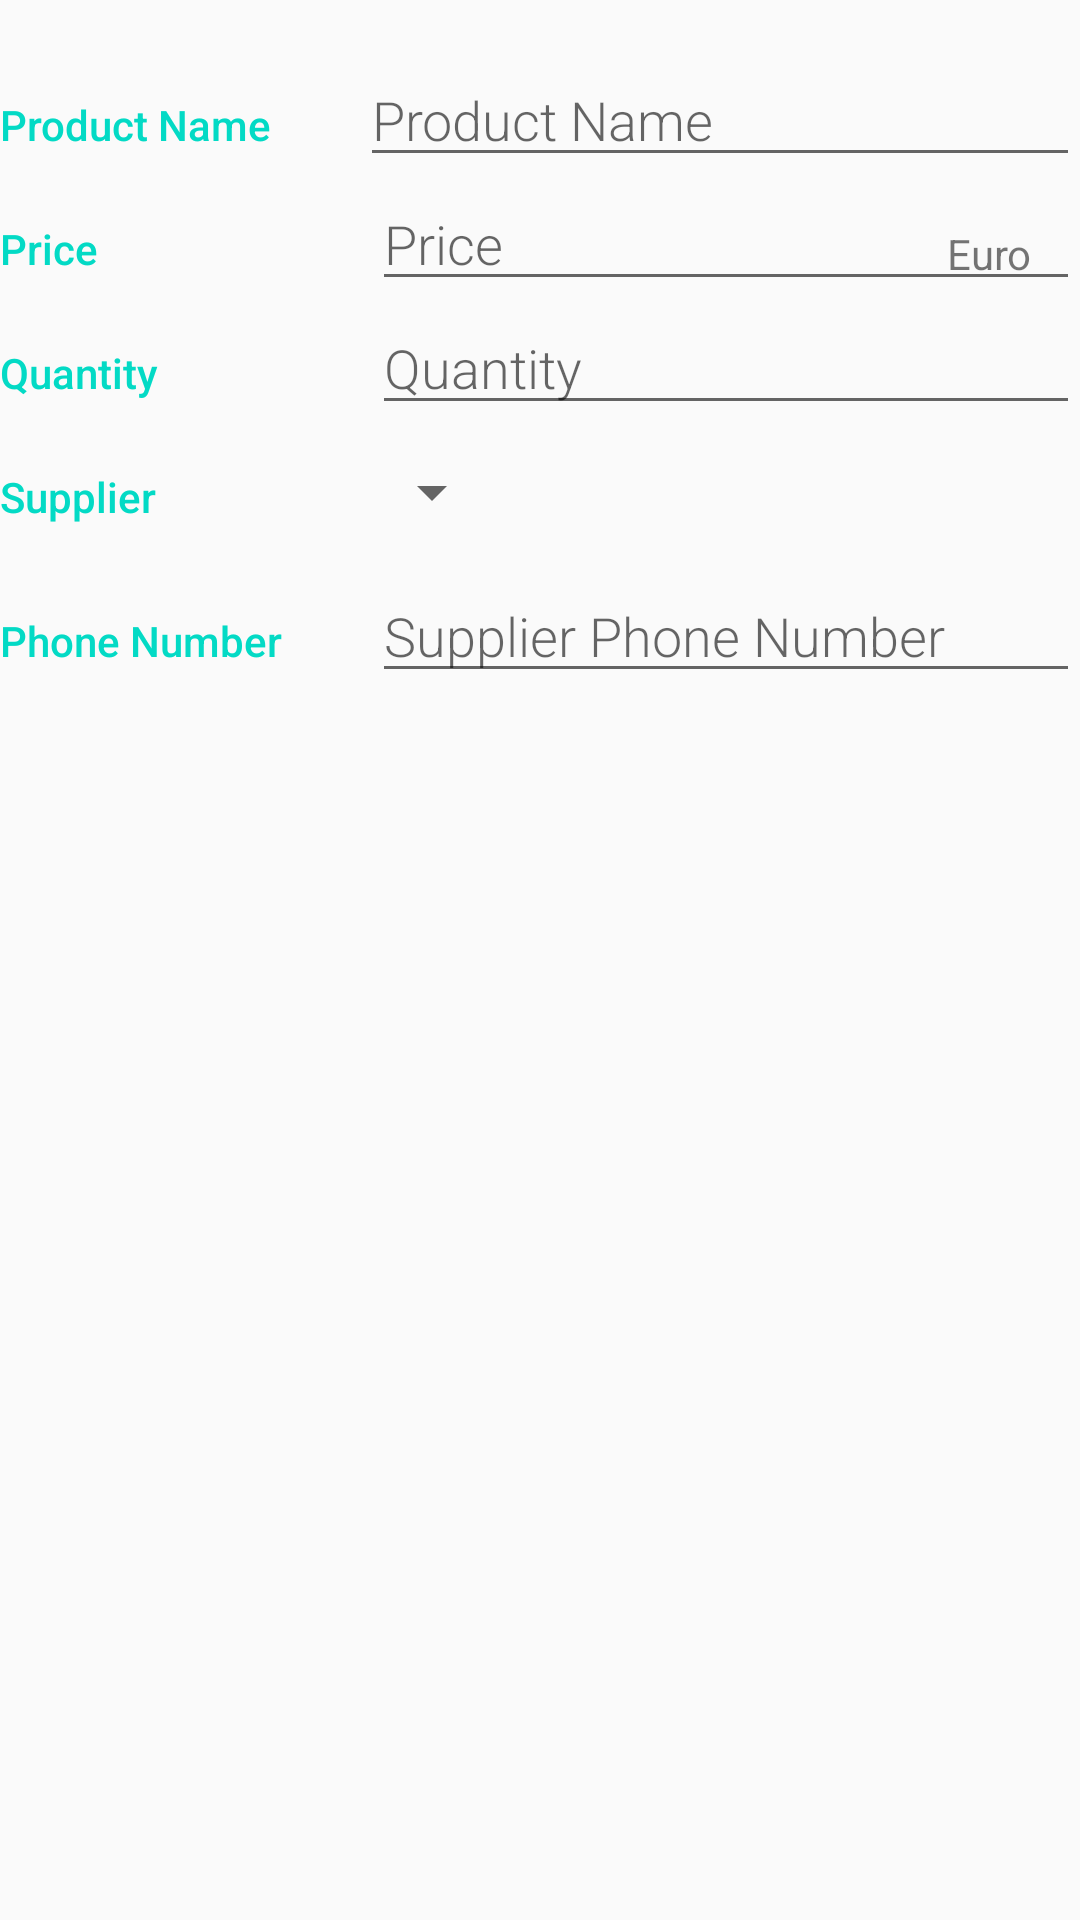

Android layout source for this screen:
<!-- AndroidManifest.xml: activity theme EditorTheme -->
<!-- res/layout/activity_editor.xml -->
<?xml version="1.0" encoding="utf-8"?>
<LinearLayout xmlns:android="http://schemas.android.com/apk/res/android"
    xmlns:app="http://schemas.android.com/apk/res-auto"
    xmlns:tools="http://schemas.android.com/tools"
    android:layout_width="match_parent"
    android:layout_height="match_parent"
    android:layout_marginLeft="16dp"
    android:orientation="vertical"
    tools:context=".EditorActivity">

    
    <LinearLayout
        android:layout_width="match_parent"
        android:layout_height="wrap_content"
        android:layout_marginTop="16dp"
        android:orientation="horizontal">

        <TextView
            style="@style/CategoryStyle"
            android:text="@string/category_product_name" />

        <RelativeLayout
            android:layout_width="0dp"
            android:layout_height="wrap_content"
            android:layout_weight="2">

            <EditText
                android:id="@+id/product_name_edit_text"
                style="@style/EditorFieldStyle"
                android:hint="@string/hint_product_name"
                android:inputType="textCapWords" />
        </RelativeLayout>
    </LinearLayout>

    
    <LinearLayout
        android:layout_width="match_parent"
        android:layout_height="wrap_content"
        android:orientation="horizontal">

        <TextView
            style="@style/CategoryStyle"
            android:text="@string/category_price" />

        
        <RelativeLayout
            android:layout_width="0dp"
            android:layout_height="wrap_content"
            android:layout_weight="2"
            android:paddingLeft="4dp">

            <EditText
                android:id="@+id/price_edit_text"
                style="@style/EditorFieldStyle"
                android:hint="@string/hint_price"
                android:inputType="number" />

            <TextView
                style="@style/EditorUnitsStyle"
                android:text="@string/price_currency" />
        </RelativeLayout>
    </LinearLayout>

    
    <LinearLayout
        android:layout_width="match_parent"
        android:layout_height="wrap_content"
        android:orientation="horizontal">

        <TextView
            style="@style/CategoryStyle"
            android:text="@string/category_quantity" />

        <RelativeLayout
            android:layout_width="0dp"
            android:layout_height="wrap_content"
            android:layout_weight="2"
            android:paddingLeft="4dp">

            <EditText
                android:id="@+id/quantity_edit_text"
                style="@style/EditorFieldStyle"
                android:hint="@string/hint_quantity"
                android:inputType="number" />
        </RelativeLayout>
    </LinearLayout>

    
    <LinearLayout
        android:id="@+id/container_supplier_name"
        android:layout_width="match_parent"
        android:layout_height="wrap_content"
        android:orientation="horizontal">

        <TextView
            style="@style/CategoryStyle"
            android:text="@string/category_supplier_name" />

        <LinearLayout
            android:layout_width="0dp"
            android:layout_height="wrap_content"
            android:layout_weight="2"
            android:orientation="vertical">

            <Spinner
                android:id="@+id/spinner_supplier_name"
                android:layout_width="wrap_content"
                android:layout_height="48dp"
                android:paddingRight="16dp"
                android:spinnerMode="dropdown" />
        </LinearLayout>
    </LinearLayout>

    
    <LinearLayout
        android:id="@+id/container_supplier_phone_number"
        android:layout_width="match_parent"
        android:layout_height="wrap_content"
        android:orientation="horizontal">

        <TextView
            style="@style/CategoryStyle"
            android:text="@string/category_supplier_phone_number" />

        <RelativeLayout
            android:layout_width="0dp"
            android:layout_height="wrap_content"
            android:layout_weight="2"
            android:paddingLeft="4dp">

            <EditText
                android:id="@+id/supplier_phone_number_edit_text"
                style="@style/EditorFieldStyle"
                android:hint="@string/hint_phone_number"
                android:inputType="number" />
        </RelativeLayout>
    </LinearLayout>

</LinearLayout>
<!-- resources referenced by this layout -->
<resources>
  <string name="category_price">Price</string>
  <string name="category_product_name">Product Name</string>
  <string name="category_quantity">Quantity</string>
  <string name="category_supplier_name">Supplier</string>
  <string name="category_supplier_phone_number">Phone Number</string>
  <string name="hint_phone_number">Supplier Phone Number</string>
  <string name="hint_price">Price</string>
  <string name="hint_product_name">Product Name</string>
  <string name="hint_quantity">Quantity</string>
  <string name="price_currency">Euro</string>
  <style name="CategoryStyle">
          <item name="android:layout_height">wrap_content</item>
          <item name="android:layout_width">0dp</item>
          <item name="android:layout_weight">1</item>
          <item name="android:paddingTop">16dp</item>
          <item name="android:textColor">@color/colorAccent</item>
          <item name="android:fontFamily">sans-serif-medium</item>
          <item name="android:textAppearance">?android:textAppearanceSmall</item>
      </style>
  <style name="EditorFieldStyle">
          <item name="android:layout_height">wrap_content</item>
          <item name="android:layout_width">match_parent</item>
          <item name="android:fontFamily">sans-serif-light</item>
          <item name="android:textAppearance">?android:textAppearanceMedium</item>
      </style>
  <style name="EditorUnitsStyle">
          <item name="android:layout_height">wrap_content</item>
          <item name="android:layout_width">wrap_content</item>
          <item name="android:layout_alignParentRight">true</item>
          <item name="android:paddingRight">16dp</item>
          <item name="android:paddingTop">16dp</item>
          <item name="android:textAppearance">?android:textAppearanceSmall</item>
      </style>
  <style name="EditorTheme" parent="Theme.AppCompat.Light.DarkActionBar">
          <item name="colorPrimary">@color/colorPrimary</item>
          <item name="colorPrimaryDark">@color/colorPrimaryDark</item>
          <item name="colorAccent">@color/colorAccent</item>
      </style>
  <!-- not gathered from this repository: default colours our renderer supplied (Android Studio template values) -->
  <color name="colorPrimary">#FF6200EE</color>
  <color name="colorPrimaryDark">#FF3700B3</color>
  <color name="colorAccent">#FF03DAC5</color>
</resources>
